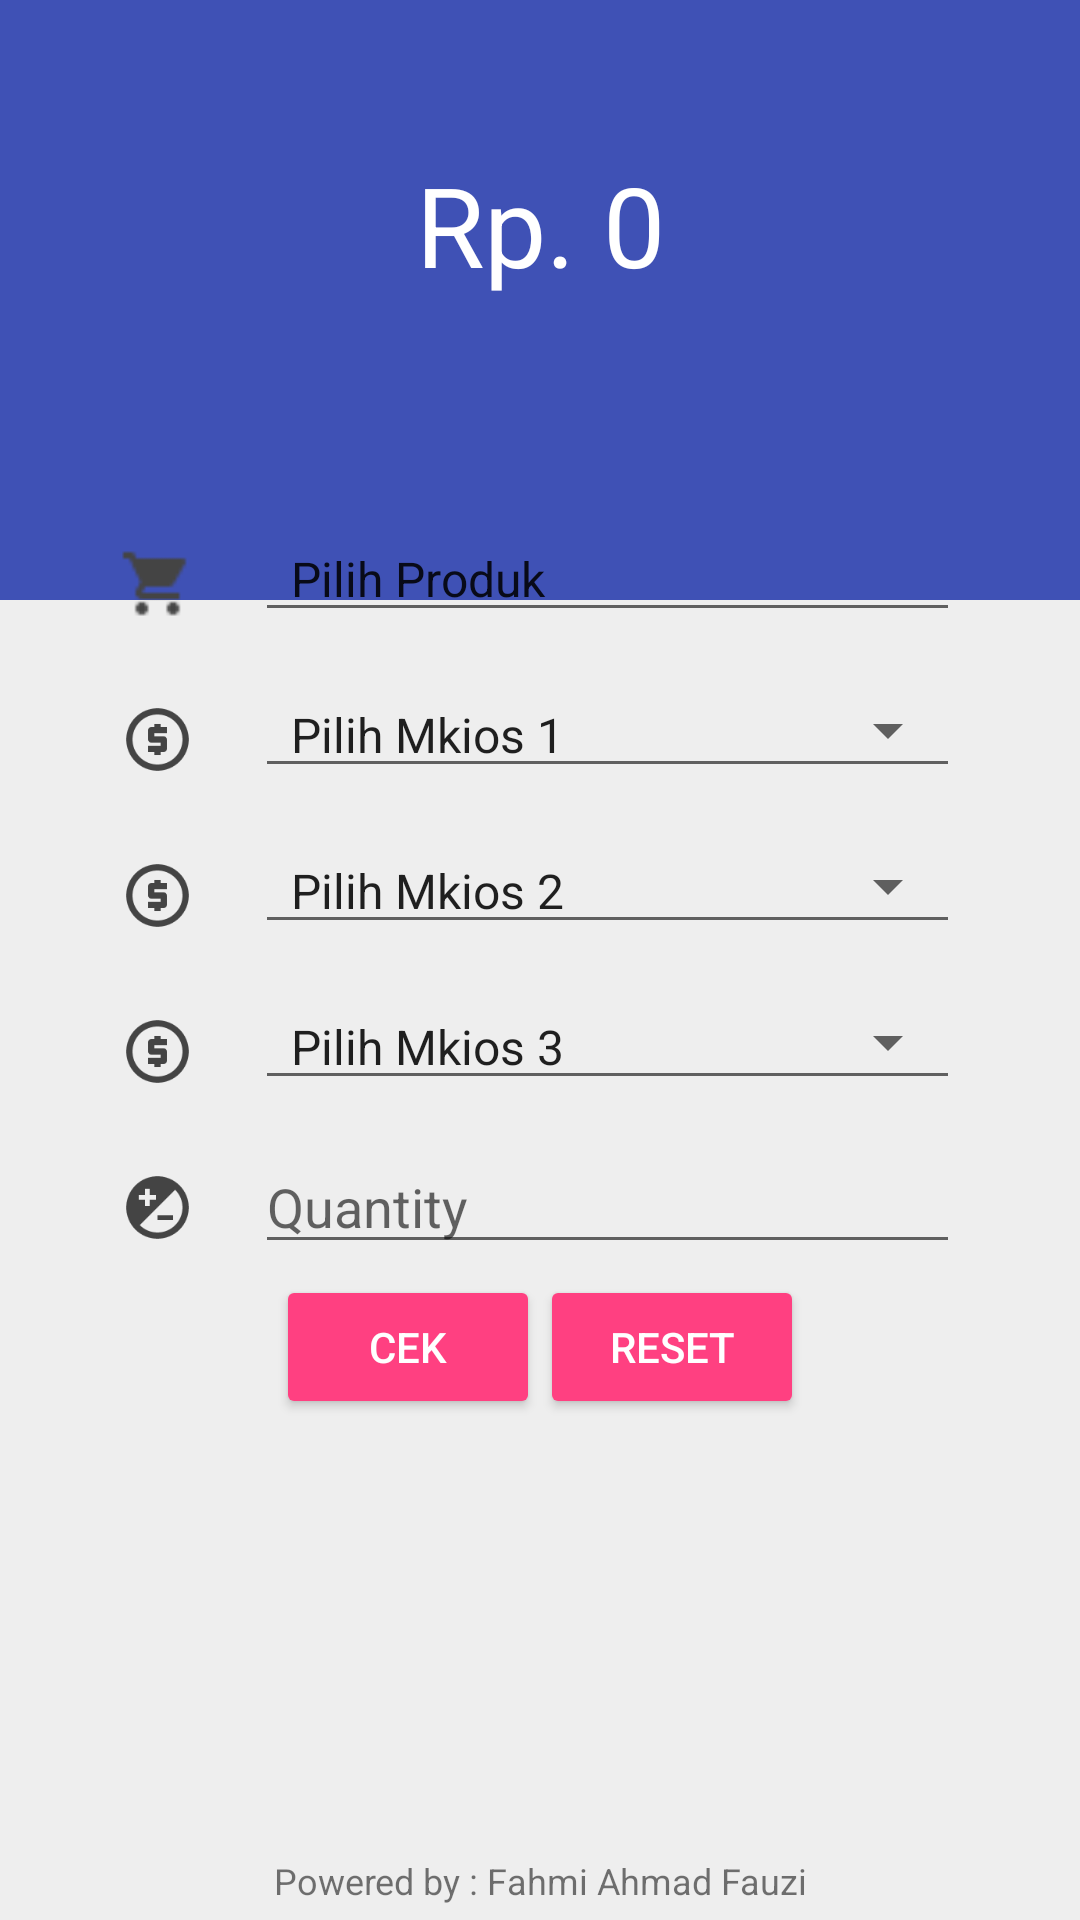

The Android layout XML behind this screen, and the referenced resources:
<!-- AndroidManifest.xml: application theme AppTheme -->
<!-- res/layout/main.xml -->
<?xml version="1.0" encoding="utf-8"?>
<RelativeLayout xmlns:android="http://schemas.android.com/apk/res/android"
    xmlns:app="http://schemas.android.com/apk/res-auto"
    xmlns:tools="http://schemas.android.com/tools"
    android:layout_width="match_parent"
    android:layout_height="match_parent"
	android:gravity="center|top"
	android:orientation="vertical">
	
	<LinearLayout
		android:layout_width="fill_parent"
		android:layout_height="200dp"
		android:orientation="vertical"
		android:gravity="center|top"
		android:layout_alignParentTop="true"
		android:background="@color/warnaUtama"
		android:padding="15dp" >
		
		<TextView
			android:id="@+id/hasil"
			android:layout_width="fill_parent"
			android:layout_height="wrap_content"
			android:layout_marginTop="35dp"
			android:textSize="37dp"
			android:textColor="#ffffff"
			android:gravity="center"
			android:layout_centerHorizontal="true"
			android:text="Rp. 0"/>
			
		<TextView
			android:id="@+id/hasil_kali"
			android:layout_width="fill_parent"
			android:layout_height="wrap_content"
			android:textSize="18dp"
			android:textColor="#ffffff"
			android:gravity="center"
			android:layout_centerHorizontal="true"
			android:text=""/>
			
	</LinearLayout>
	
	<LinearLayout
		android:layout_width="fill_parent"
		android:layout_height="wrap_content"
		android:orientation="vertical"
		android:gravity="center|top"
		android:background="@drawable/alf_background"
		android:padding="15dp"
		android:layout_marginTop="150dp"
		android:layout_marginLeft="25dp"
		android:layout_marginRight="25dp">
	
		<LinearLayout
			android:layout_width="match_parent"
			android:layout_height="wrap_content"
			android:layout_marginTop="7dp"
			android:orientation="horizontal" >
			<ImageView
				android:layout_width="45dp"
				android:layout_height="45dp"
				android:paddingRight="20dp"
				android:id="@+id/alfahmi_ic_cart"
				android:src="@drawable/ic_cart" />
				
			<Spinner
				style="@style/Base.Widget.AppCompat.Spinner.Underlined"
				android:layout_weight="1"
				android:id="@+id/alfahmi_produk"
				android:layout_width="wrap_content"
				android:layout_height="wrap_content"
				android:entries="@array/alf_produk"
				android:textAppearance="?android:attr/textAppearanceMedium" ></Spinner>
		</LinearLayout>
		
		<LinearLayout
			android:layout_width="match_parent"
			android:layout_height="wrap_content"
			android:layout_marginTop="7dp"
			android:orientation="horizontal" >
			
			<ImageView
				android:layout_width="45dp"
				android:layout_height="45dp"
				android:paddingRight="20dp"
				android:id="@+id/alfahmi_ic_coin"
				android:src="@drawable/ic_coin" />
			
			<Spinner
				style="@style/Base.Widget.AppCompat.Spinner.Underlined"
				android:layout_weight="1"
				android:id="@+id/alfahmi_mkios1"
				android:layout_width="wrap_content"
				android:layout_height="wrap_content"
				android:entries="@array/alf_mkios1"
				android:textAppearance="?android:attr/textAppearanceMedium" ></Spinner>
	
		</LinearLayout>
	
		<LinearLayout
			android:layout_width="match_parent"
			android:layout_height="wrap_content"
			android:layout_marginTop="7dp"
			android:orientation="horizontal" >

			<ImageView
				android:layout_width="45dp"
				android:layout_height="45dp"
				android:paddingRight="20dp"
				android:id="@+id/alfahmi_ic_coin"
				android:src="@drawable/ic_coin" />
			<Spinner
				style="@style/Base.Widget.AppCompat.Spinner.Underlined"
				android:layout_weight="1"
				android:id="@+id/alfahmi_mkios2"
				android:layout_width="wrap_content"
				android:layout_height="wrap_content"
				android:entries="@array/alf_mkios2"
				android:textAppearance="?android:attr/textAppearanceMedium" ></Spinner>
		
		</LinearLayout>

		<LinearLayout
			android:layout_width="match_parent"
			android:layout_height="wrap_content"
			android:layout_marginTop="7dp"
			android:orientation="horizontal" >
			<ImageView
				android:layout_width="45dp"
				android:layout_height="45dp"
				android:paddingRight="20dp"
				android:id="@+id/alfahmi_ic_coin"
				android:src="@drawable/ic_coin" />

			<Spinner
				style="@style/Base.Widget.AppCompat.Spinner.Underlined"
				android:layout_weight="1"
				android:id="@+id/alfahmi_mkios3"
				android:layout_width="wrap_content"
				android:layout_height="wrap_content"
				android:entries="@array/alf_mkios3"
				android:textAppearance="?android:attr/textAppearanceMedium" ></Spinner>
		</LinearLayout>

		<LinearLayout
			android:layout_width="match_parent"
			android:layout_height="wrap_content"
			android:layout_marginTop="7dp"
			android:orientation="horizontal" >

			<ImageView
				android:layout_width="45dp"
				android:layout_height="45dp"
				android:paddingRight="20dp"
				android:id="@+id/alfahmi_ic_coin"
				android:src="@drawable/ic_contrast_circle" />

			<EditText
				android:layout_weight="1"
				android:id="@+id/alfahmi_qty"
				android:layout_width="wrap_content"
				android:layout_height="wrap_content"
				android:hint="Quantity"
				android:textAppearance="?android:attr/textAppearanceMedium" />
		</LinearLayout>

		<LinearLayout
			android:layout_width="match_parent"
			android:layout_height="wrap_content"
			android:gravity="center"
			android:orientation="horizontal" >

			<Button
				style="@style/AppTheme.Button"
				android:id="@+id/alfahmi_cek_btn"
				android:layout_width="wrap_content"
				android:layout_height="wrap_content"
				android:layout_centerHorizontal="true"
				android:layout_centerVertical="true"
				android:text="  CEK  " />

			<Button
				style="@style/AppTheme.Button"
				android:id="@+id/alfahmi_reset_btn"
				android:layout_width="wrap_content"
				android:layout_height="wrap_content"
				android:layout_centerHorizontal="true"
				android:layout_centerVertical="true"
				android:text=" RESET " />
	
		</LinearLayout>
	
	</LinearLayout>
	
	<TextView
		android:layout_width="fill_parent"
		android:layout_height="wrap_content"
		android:textSize="12dp"
		android:gravity="center"
		android:layout_centerHorizontal="true"
		android:padding="5dp"
		android:layout_alignParentBottom="true"
		android:text="Powered by : Fahmi Ahmad Fauzi"/>

</RelativeLayout>
<!-- resources referenced by this layout -->
<resources>
  <string-array name="alf_mkios1">
          <item>Pilih Mkios 1</item>
          <item>M-Kios 5rb</item>
          <item>M-Kios 10rb</item>
          <item>M-Kios 20rb</item>
          <item>M-Kios 25rb</item>
          <item>M-Kios 50rb</item>
          <item>M-Kios 100rb</item>
      </string-array>
  <string-array name="alf_mkios2">
          <item>Pilih Mkios 2</item>
          <item>M-Kios 5rb</item>
          <item>M-Kios 10rb</item>
          <item>M-Kios 20rb</item>
          <item>M-Kios 25rb</item>
          <item>M-Kios 50rb</item>
          <item>M-Kios 100rb</item>
      </string-array>
  <string-array name="alf_mkios3">
          <item>Pilih Mkios 3</item>
          <item>M-Kios 5rb</item>
          <item>M-Kios 10rb</item>
          <item>M-Kios 20rb</item>
          <item>M-Kios 25rb</item>
          <item>M-Kios 50rb</item>
          <item>M-Kios 100rb</item>
      </string-array>
  <string-array name="alf_produk">
          <item>Pilih Produk</item>
          <item>Simpati 10k</item>
          <item>Simpati 50k</item>
          <item>As 5k</item>
          <item>As 50k</item>
          <item>Loop 5k</item>
          <item>Loop 30k</item>
      </string-array>
  <color name="warnaUtama">#3F51B5</color>
  <!-- drawable ic_cart: png bitmap (drawable-ldpi, 352 bytes) -->
  <!-- drawable ic_coin: png bitmap (drawable-hdpi, 1191 bytes) -->
  <!-- drawable ic_contrast_circle: png bitmap (drawable-hdpi, 1112 bytes) -->
  <style name="AppTheme.Button" parent="Widget.AppCompat.Button.Colored">
          <item name="colorButtonNormal">?attr/colorPrimary</item>
          <item name="android:textColor">@android:color/white</item>
      </style>
  <style name="AppTheme" parent="Theme.AppCompat.Light.DarkActionBar">
          <item name="colorAccent">@color/warnaAksen</item>
          <item name="colorPrimary">@color/warnaUtama</item>
          <item name="colorPrimaryDark">@color/warnaUtamaDark</item>
          <item name="android:windowBackground">@color/warnaLatar</item>
          <item name="actionBarStyle">@style/myActionBar</item>
      </style>
  <color name="warnaAksen">#FF4081</color>
  <color name="warnaUtamaDark">#303F9F</color>
  <color name="warnaLatar">#eeeeee</color>
  <style name="myActionBar" parent="Base.Widget.AppCompat.Light.ActionBar.Solid">
          <item name="elevation">0dp</item>
      </style>
</resources>
